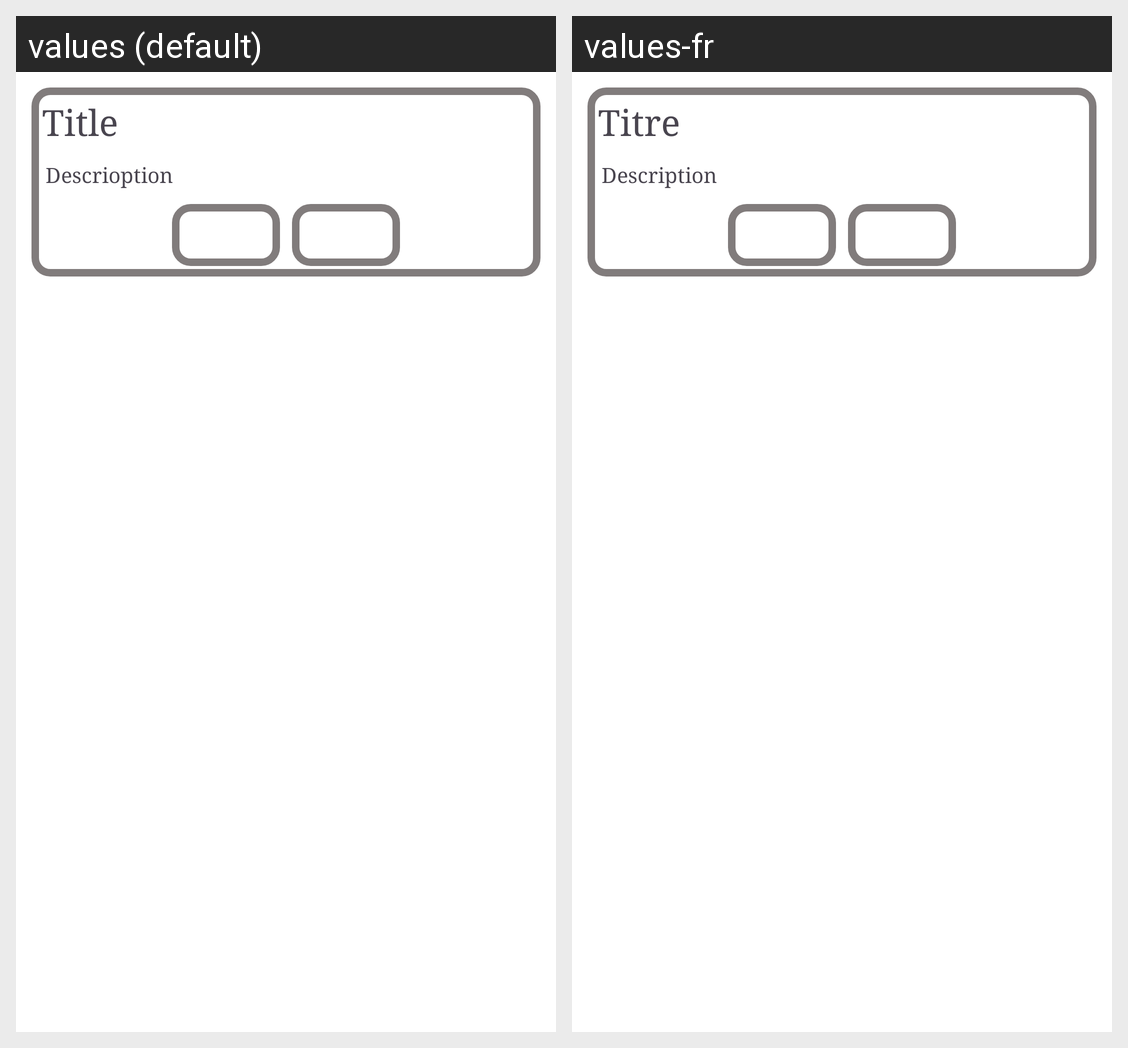

Locale-by-locale string values for the Android screen shown in this grid:
Android screen res/layout/ticket.xml rendered under 2 locales, left to right: values (default), values-fr. Device: Nexus 5 (rendered at 1080×1920; each locale shown at half size, 540×960, under a caption strip naming it); theme Theme.Notes.
Strings drawn on this screen, with the default value and each locale's value (text and hints the layout hard-codes, and strings that could not be matched under every locale, appear in the picture but are not listed):

Title
  values: Title
  values-fr: Titre

Description
  values: Descrioption
  values-fr: Description
